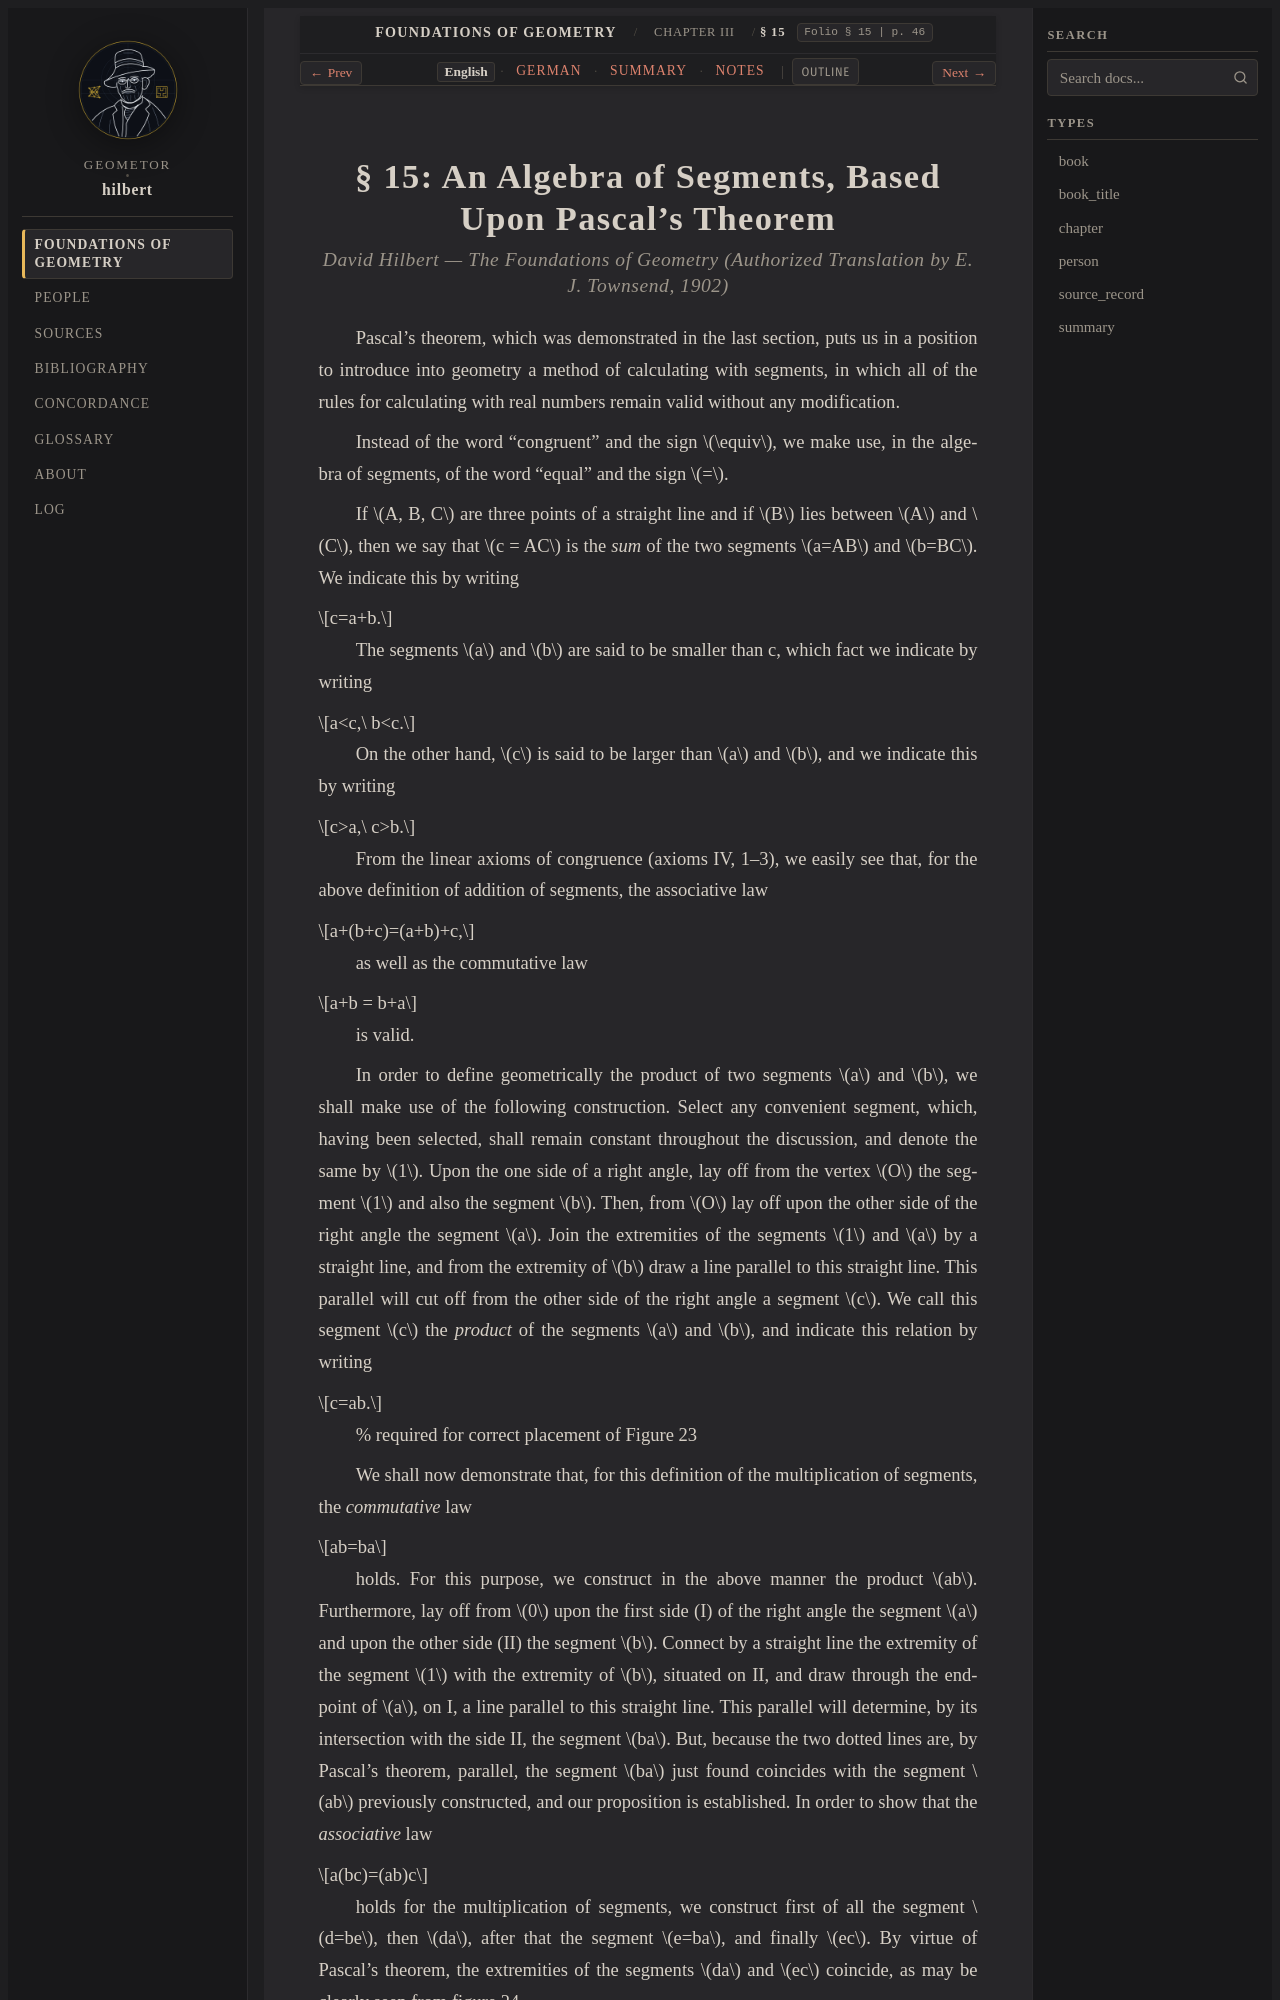

repository: geometor/hilbert · page: grundlagen/chapter_03/sec_15/index.html · generator: sphinx

:layout: book
:canonical_id: § 15
:breadcrumb_title: § 15
:order: 15
:folio: § 15
:tracks: English: index | German: de | Summary: summary | Notes: notes

.. _grundlagen-en-s15:

.. folio:: § 15
   :page: 46
